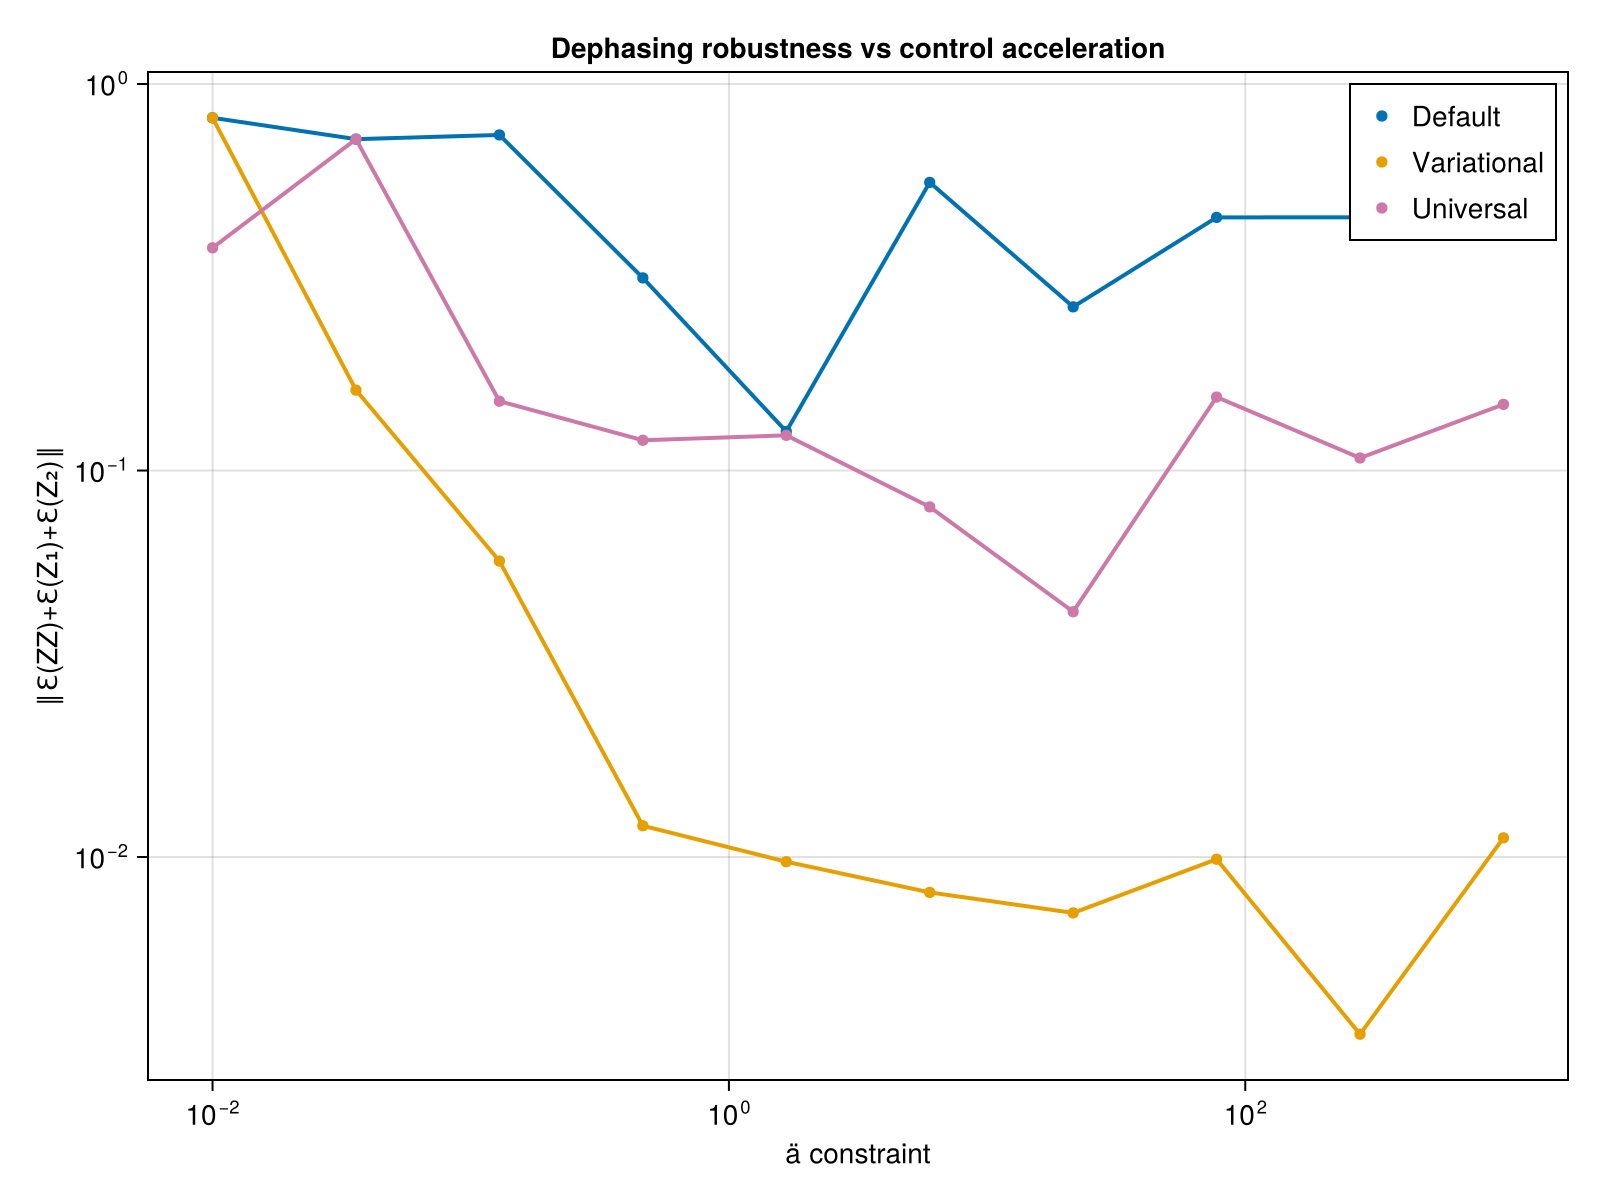

Source data for this figure (header and first rows):
ä_vals, def_avg_vec, uni_avg_vec, var_avg_vec, def_F, var_F, uni_F, var_full_vec, def_full_vec, uni_full_vec
0.01, 0.8176, 0.3769, 0.8174, 0.503, 0.503, 0.787, Any[0.9933912785439001, 0.72847525625848…, Any[0.9934052208353782, 0.72858774906717…, Any[0.7106307165326314, 0.49089868167718…
0.03594, 0.72, 0.72, 0.1614, 0.5586, 0.5586, 0.5586, Any[0.4952688091382644, 0.49624759177983…, Any[0.8952326431723643, 0.63381424450850…, Any[0.895292148018674, 0.633699448392655…
0.1292, 0.7383, 0.1511, 0.05831, 1, 1, 0.9991, Any[0.6484781036254975, 0.15022553000646…, Any[0.03704248921561716, 0.0473940479603…, Any[0.5244030815192088, 0.03554483411018…
0.4642, 0.315, 0.1197, 0.01204, 0.9929, 0.993, 0.9999, Any[0.7345974351800216, 0.05446759452647…, Any[0.6194503545403708, 0.03153673627203…, Any[0.3569861200806048, 0.05197967966993…
1.668, 0.1262, 0.1233, 0.009722, 0.9996, 0.9996, 0.9999, Any[0.22360696152191933, 0.1744730226894…, Any[0.5131966283727983, 0.01917415666220…, Any[0.1721980561601061, 0.07238994461466…
5.995, 0.5565, 0.08051, 0.008097, 1, 1, 1, Any[0.47557620503100495, 0.0758662246410…, Any[0.09250963149544503, 0.0231509598605…, Any[0.09179325569679414, 0.0273646740804…
21.54, 0.2651, 0.04311, 0.007168, 1, 1, 1, Any[0.4117203306274165, 0.02798822329334…, Any[0.7697088126296859, 0.05642336557098…, Any[0.1044566382902234, 0.06047144359922…
77.43, 0.4517, 0.1549, 0.009869, 0.9937, 0.9937, 1, Any[0.6881785649279409, 0.01102372460575…, Any[0.011741500890510653, 0.018379849762…, Any[0.12316769473051707, 0.0258779266186…
278.3, 0.452, 0.1078, 0.00348, 0.9996, 0.9996, 0.9999, Any[0.5835351998656895, 0.06247153414225…, Any[0.014297124090370723, 0.018326994739…, Any[0.20528347305769504, 0.0386918007038…
1000, 0.4587, 0.1483, 0.01121, 0.9938, 0.9545, 1, Any[0.4391694017944575, 0.29870947746769…, Any[0.1253485722235263, 0.01106952309329…, Any[0.13963449965601515, 0.0298241431807…
